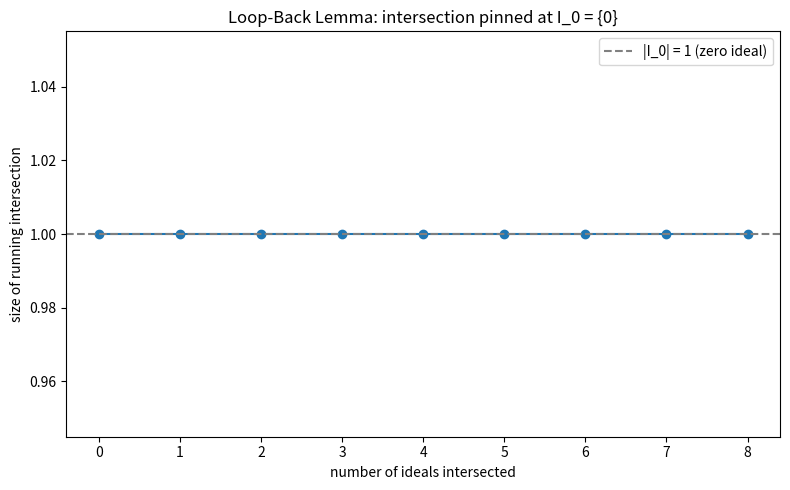

Reproduce this figure in Python.
"""Visualization: running intersection of an ascending chain stays at I_0."""
import matplotlib.pyplot as plt


def in_suppLt(f, n):
    return all(i < n for i in f)


def plot_loop_back(universe_bound: int = 8, N: int = 8) -> None:
    all_seqs = [
        frozenset(i for i in range(universe_bound) if (mask >> i) & 1)
        for mask in range(1 << universe_bound)
    ]
    sizes = []
    inter = set(all_seqs)
    for n in range(N + 1):
        inter &= {f for f in all_seqs if in_suppLt(f, n)}
        sizes.append(len(inter))
    fig, ax = plt.subplots(figsize=(8, 5))
    ax.plot(range(N + 1), sizes, "o-")
    ax.axhline(1, ls="--", color="gray", label="|I_0| = 1 (zero ideal)")
    ax.set_xlabel("number of ideals intersected")
    ax.set_ylabel("size of running intersection")
    ax.set_title("Loop-Back Lemma: intersection pinned at I_0 = {0}")
    ax.legend()
    plt.tight_layout()
    plt.savefig("loop_back.png", dpi=150)
    print("wrote loop_back.png")


if __name__ == "__main__":
    plot_loop_back()
